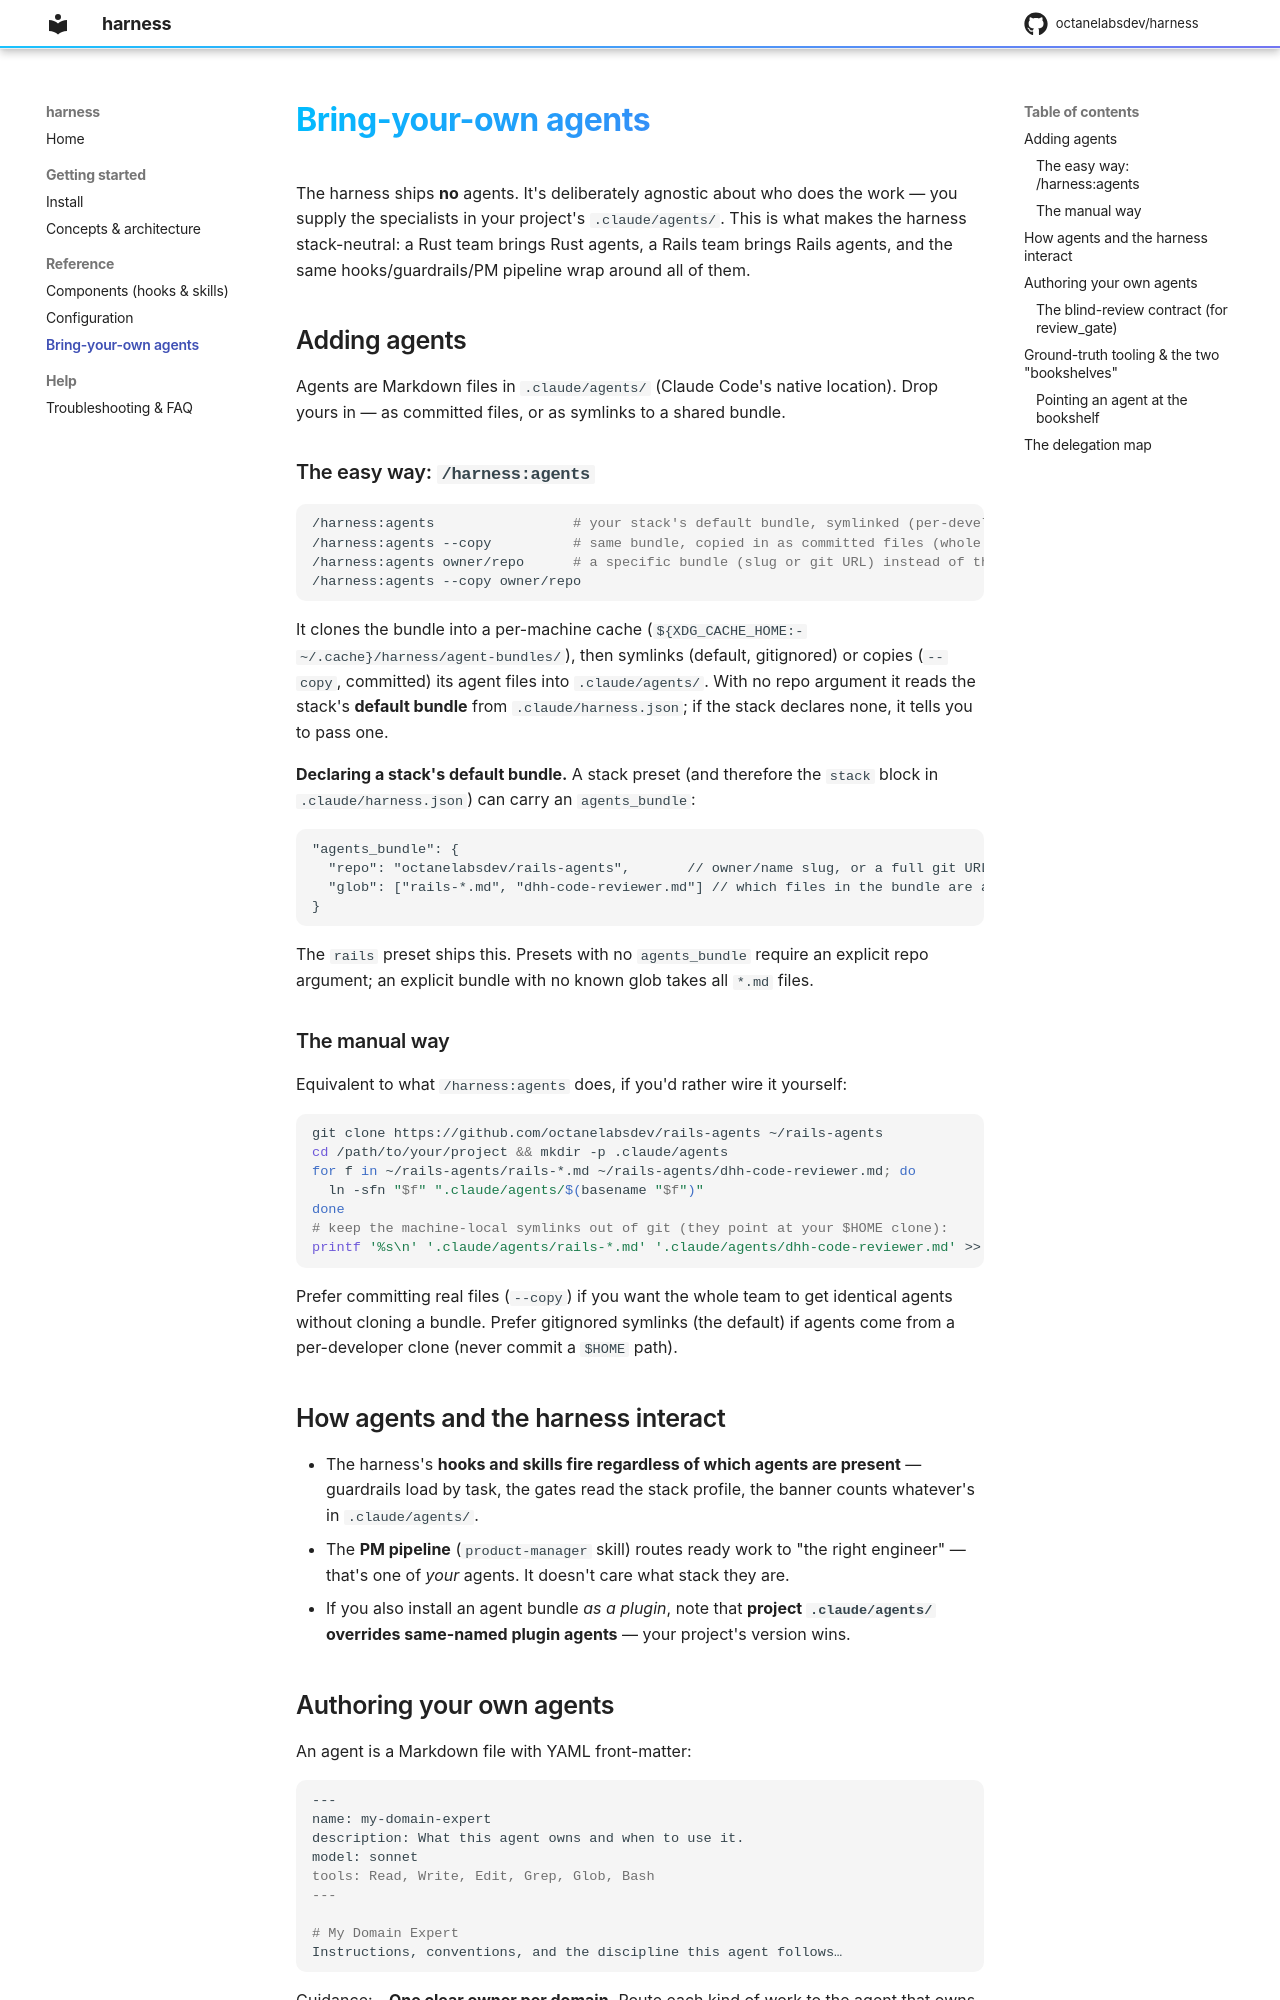

repository: esparkman/harness · page: agents/index.html · generator: mkdocs

# Bring-your-own agents

The harness ships **no** agents. It's deliberately agnostic about who does the work — you supply the
specialists in your project's `.claude/agents/`. This is what makes the harness stack-neutral: a
Rust team brings Rust agents, a Rails team brings Rails agents, and the same hooks/guardrails/PM
pipeline wrap around all of them.

## Adding agents

Agents are Markdown files in `.claude/agents/` (Claude Code's native location). Drop yours in — as
committed files, or as symlinks to a shared bundle.

### The easy way: `/harness:agents`

```sh
/harness:agents                 # your stack's default bundle, symlinked (per-developer, gitignored)
/harness:agents --copy          # same bundle, copied in as committed files (whole team)
/harness:agents owner/repo      # a specific bundle (slug or git URL) instead of the stack default
/harness:agents --copy owner/repo
```

It clones the bundle into a per-machine cache (`${XDG_CACHE_HOME:-~/.cache}/harness/agent-bundles/`),
then symlinks (default, gitignored) or copies (`--copy`, committed) its agent files into
`.claude/agents/`. With no repo argument it reads the stack's **default bundle** from
`.claude/harness.json`; if the stack declares none, it tells you to pass one.

**Declaring a stack's default bundle.** A stack preset (and therefore the `stack` block in
`.claude/harness.json`) can carry an `agents_bundle`:
```jsonc
"agents_bundle": {
  "repo": "octanelabsdev/rails-agents",       // owner/name slug, or a full git URL
  "glob": ["rails-*.md", "dhh-code-reviewer.md"] // which files in the bundle are agents
}
```
The `rails` preset ships this. Presets with no `agents_bundle` require an explicit repo argument; an
explicit bundle with no known glob takes all `*.md` files.

### The manual way

Equivalent to what `/harness:agents` does, if you'd rather wire it yourself:
```sh
git clone https://github.com/octanelabsdev/rails-agents ~/rails-agents
cd /path/to/your/project && mkdir -p .claude/agents
for f in ~/rails-agents/rails-*.md ~/rails-agents/dhh-code-reviewer.md; do
  ln -sfn "$f" ".claude/agents/$(basename "$f")"
done
# keep the machine-local symlinks out of git (they point at your $HOME clone):
printf '%s\n' '.claude/agents/rails-*.md' '.claude/agents/dhh-code-reviewer.md' >> .claude/agents/.gitignore
```

Prefer committing real files (`--copy`) if you want the whole team to get identical agents without
cloning a bundle. Prefer gitignored symlinks (the default) if agents come from a per-developer clone
(never commit a `$HOME` path).

## How agents and the harness interact

- The harness's **hooks and skills fire regardless of which agents are present** — guardrails load
  by task, the gates read the stack profile, the banner counts whatever's in `.claude/agents/`.
- The **PM pipeline** (`product-manager` skill) routes ready work to "the right engineer" — that's
  one of *your* agents. It doesn't care what stack they are.
- If you also install an agent bundle *as a plugin*, note that **project `.claude/agents/` overrides
  same-named plugin agents** — your project's version wins.

## Authoring your own agents

An agent is a Markdown file with YAML front-matter:
```markdown
---
name: my-domain-expert
description: What this agent owns and when to use it.
model: sonnet
tools: Read, Write, Edit, Grep, Glob, Bash
---

# My Domain Expert
Instructions, conventions, and the discipline this agent follows…
```
Guidance:
- **One clear owner per domain.** Route each kind of work to the agent that owns it.
- **Ground the agent in truth, not memory.** If your stack has a way to query the real project
  (a language server, a schema/route introspector, an MCP server), instruct the agent to use it
  before inferring structure from partial reads.
- **A reviewer at the end.** Keep a review agent as the final gate before you call work done. If you run
  the **review gate** (`components.review_gate`), your reviewer must fit the blind-review contract below.
